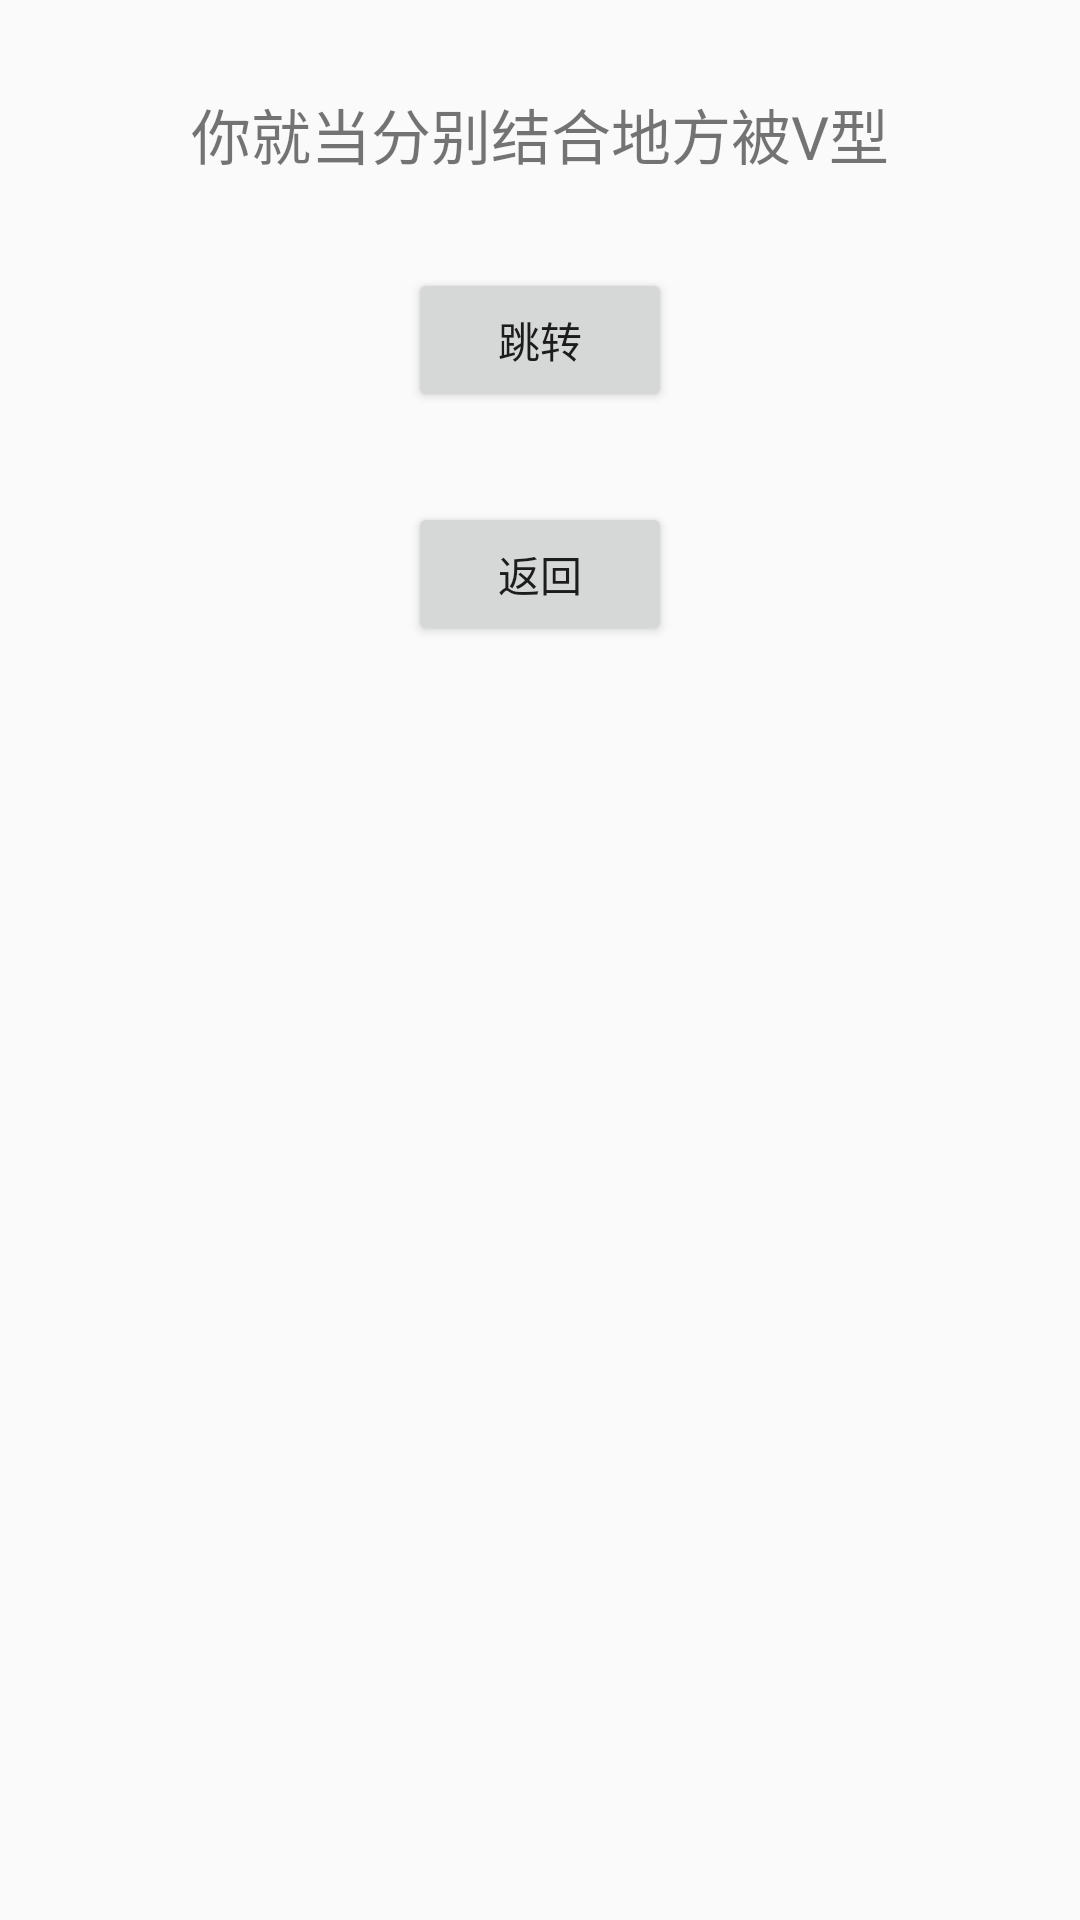

Android layout source for this screen:
<!-- AndroidManifest.xml: application theme AppTheme -->
<!-- res/layout/activity_intent.xml -->
<?xml version="1.0" encoding="utf-8"?>
<LinearLayout xmlns:android="http://schemas.android.com/apk/res/android"
    android:layout_width="match_parent"
    android:layout_height="match_parent"
    android:orientation="vertical">

    <TextView
        android:textSize="20sp"
        android:layout_marginTop="30dp"
        android:gravity="center_horizontal"
        android:id="@+id/textView"
        android:text="你就当分别结合地方被V型"
        android:layout_width="match_parent"
        android:layout_height="wrap_content"/>

    <Button
        android:id="@+id/btn"
        android:text="跳转"
        android:layout_marginTop="30dp"
        android:layout_gravity="center_horizontal"
        android:layout_width="wrap_content"
        android:layout_height="wrap_content"/>

    <Button
        android:id="@+id/back"
        android:text="返回"
        android:layout_marginTop="30dp"
        android:layout_gravity="center_horizontal"
        android:layout_width="wrap_content"
        android:layout_height="wrap_content"/>
</LinearLayout>
<!-- resources referenced by this layout -->
<resources>
  <style name="AppTheme" parent="Theme.AppCompat.Light.NoActionBar">
          
          <item name="colorPrimary">@color/colorPrimary</item>
          
          <item name="colorPrimaryDark">@color/color_666666</item>
          <item name="colorAccent">@color/colorAccent</item>
      </style>
  <color name="colorPrimary">#008577</color>
  <color name="color_666666">#666666</color>
  <color name="colorAccent">#D81B60</color>
</resources>
